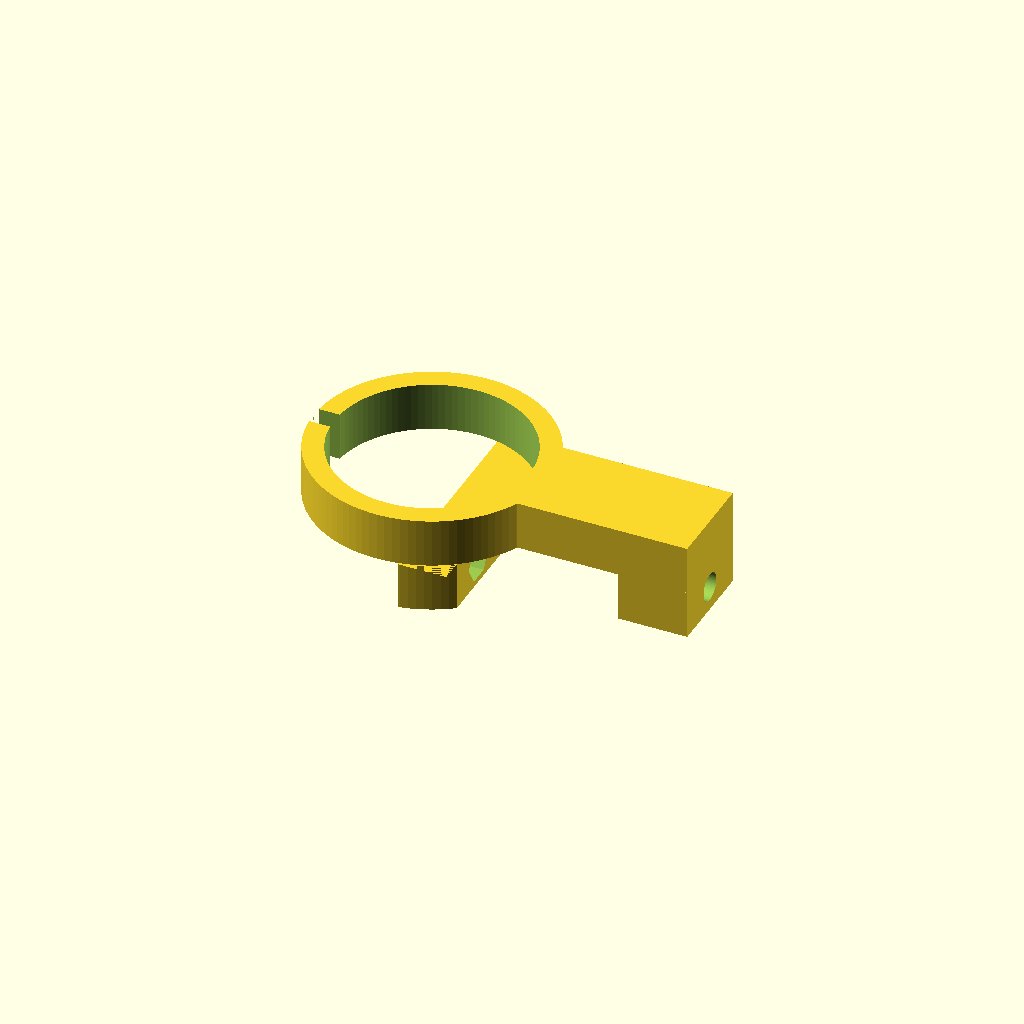
Cell 1 — every parameter at its default value.
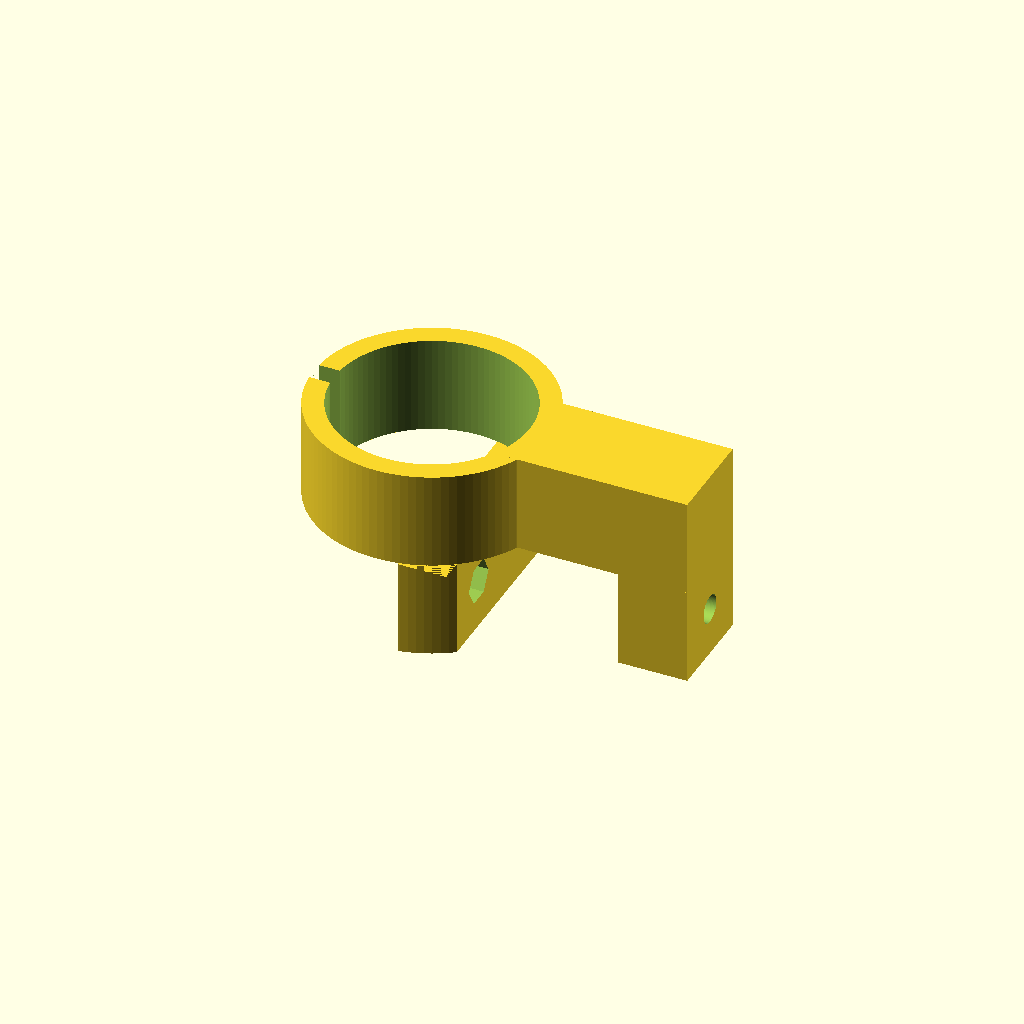
Cell 2: bearing_height = 14 (everything else at default).
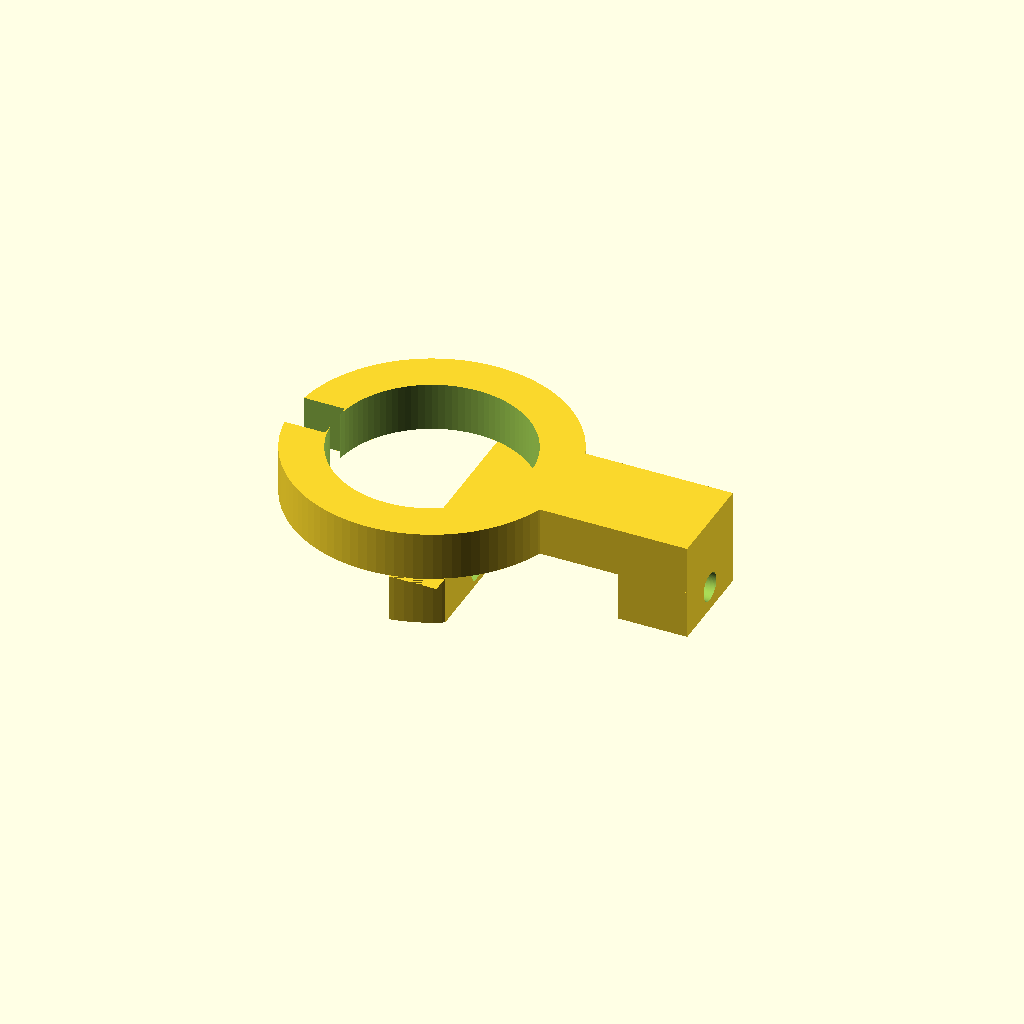
Cell 3: wall_thickness = 6 (everything else at default).
One fixed orthographic camera (rotation 55°, 0°, 25°; colour scheme Cornfield) for every cell.
Source of the model, Suporte eixo z/suporte_esquerdo_v2.scad:
bearing_radius = 28.1 / 2;
bearing_height = 7;
wall_thickness = 3;

difference(){
	union() {
		// Bearing support wall
		cylinder( r = bearing_radius + wall_thickness, h = bearing_height, $fn = 100 );

		// Outer side fixture support:
		translate( [ 0, -bearing_radius / 2, 0 ] )
			cube( [ 40, bearing_radius, bearing_height ] );
		translate( [ 30, - bearing_radius / 2, - bearing_height ] )
			cube( [ 10, bearing_radius, bearing_height ] );
	}
	// Bearing support hole
	translate( [ 0, 0, -0.1 ] )
		cylinder( r = bearing_radius, h = bearing_height + 0.2, $fn = 100 );

	// Captive nut hole:
	translate( [ 30 - 0.1, 0, -bearing_height / 2 ] )
		rotate( 90, [ 0, 1, 0 ] )
			rotate( 90, [ 0, 0, 1 ] )
				cylinder( h = 2.3, r = 6.1 / 2, $fn=6 );
	// Screw hole:
	translate( [ 30 - 2.2, 0, -bearing_height / 2 ] )
		rotate( 90, [ 0, 1, 0 ] )
			cylinder( h = 31, r = 2, $fn=100 );

	// Groove for easier bearing fit:
	translate( [ -( bearing_radius + wall_thickness ), - wall_thickness / 2, -0.1 ] )
	cube( [ wall_thickness + 0.1, wall_thickness, bearing_height + 0.2 ] );

}
difference(){
	// Inner side fixture support:
	translate( [ 3, - ( bearing_radius + wall_thickness ), - bearing_height ] )
		cube( [ 7, ( bearing_radius + wall_thickness ) * 2, bearing_height ] );

	// Captive nut hole:
	translate( [ 10 - 2.2, - bearing_radius / 2, -bearing_height / 2 ] )
		rotate( 90, [ 0, 1, 0 ] )
			rotate( 90, [ 0, 0, 1 ] )
				cylinder( h = 2.3, r = 6.1 / 2, $fn=6 );

	// Screw hole:
	translate( [ 4 - 2.2, - bearing_radius / 2, -bearing_height / 2 ] )
		rotate( 90, [ 0, 1, 0 ] )
			cylinder( h = 11, r = 2, $fn=100 );

	// Captive nut hole:
	translate( [ 10 - 2.2, + bearing_radius / 2, -bearing_height / 2 ] )
		rotate( 90, [ 0, 1, 0 ] )
			rotate( 90, [ 0, 0, 1 ] )
				cylinder( h = 2.3, r = 6.1 / 2, $fn=6 );

	// Screw hole:
	translate( [ 4 - 2.2, + bearing_radius / 2, -bearing_height / 2 ] )
		rotate( 90, [ 0, 1, 0 ] )
			cylinder( h = 11, r = 2, $fn=100 );

	// Round rough edges:
	translate( [ 0, 0, -30 ] )
		difference(){
			cylinder( h = 30, r = 100, $fn = 100 );
			cylinder( h = 30, r = bearing_radius + wall_thickness, $fn = 100 );
		}
}
Customizer parameters (derived from the source; name, type, default, range or options):
bearing_height: number, default 7
wall_thickness: number, default 3
